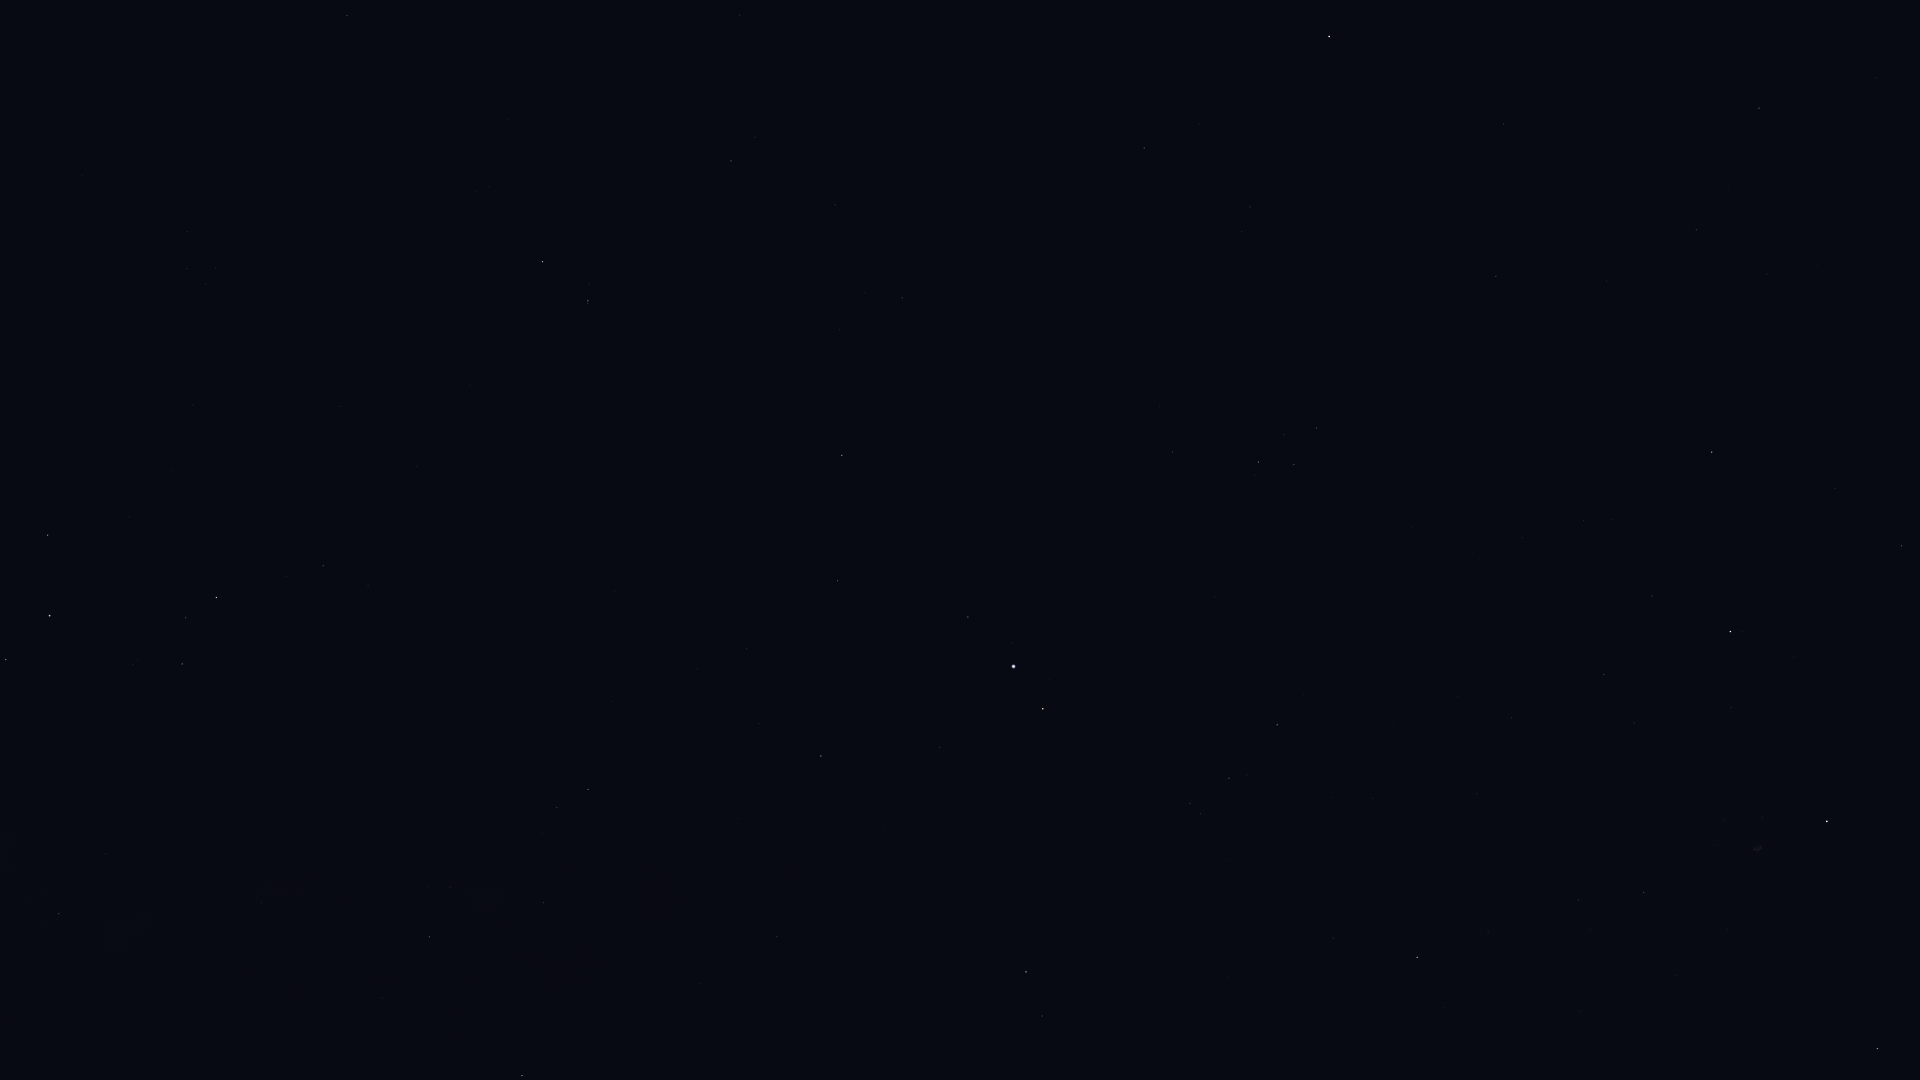

Data behind this chart, as committed beside it:
Star_ID, Name, X, Y
17847, Atlas, 567, 4
89341, Polis, 59, 914
90004, Alasia, 305, 976
90441, HIP 90441, 612, 1071
90595, HIP 90595, 261, 903
91117, HIP 91117, 429, 937
92175, HIP 92175, 543, 903
92202, HIP 92202, 521, 891
92761, Ainalrami, 133, 665
92814, HIP 92814, 306, 744
92855, Nunki, 49, 616
92895, Kaveh, 777, 941
92946, Alya, 777, 937
93085, HIP 93085, 182, 664
93683, HIP 93683, 186, 618
93747, Okab, 1026, 972
94141, Albaldah, 216, 598
94645, Gumala, 156, 529
94820, HIP 94820, 286, 577
95124, Belel, 183, 505
95168, HIP 95168, 323, 566
95771, Anser, 1333, 938
95947, Albireo, 1417, 957
96078, Uruk, 1146, 844
96406, HIP 96406, 195, 411
96757, Sham, 1200, 814
96837, HIP 96837, 1190, 803
97165, Fawaris, 1877, 1049
97278, Tarazed, 1043, 709
97365, HIP 97365, 1229, 778
97649, Altair, 1013, 667
97938, Libertas, 1012, 643
98036, Alshain, 968, 617
98066, Terebellum, 206, 284
98110, HIP 98110, 1644, 893
98337, HIP 98337, 1277, 725
98543, HIP 98543, 1477, 794
98920, HIP 98920, 1304, 695
99711, Phoenicia, 847, 440
99894, Chechia, 977, 481
100064, Algedi, 588, 301
100310, Alshat, 589, 284
100345, Dabih, 542, 262
100453, Sadr, 1827, 822
101421, Aldulfin, 1172, 452
101769, Rotanev, 1258, 462
101958, Sualocin, 1294, 465
102485, HIP 102485, 347, 16
102488, Aljanah, 1730, 632
102618, Albali, 731, 161
103527, Musica, 1226, 306
104521, HIP 104521, 1242, 232
104780, Solaris, 1355, 264
104858, HIP 104858, 1250, 207
104987, Kitalpha, 1144, 148
105570, HIP 105570, 1199, 124
107310, HIP 107310, 1767, 274
107315, Enif, 1329, 37
107354, HIP 107354, 1696, 230
109176, HIP 109176, 1759, 108
